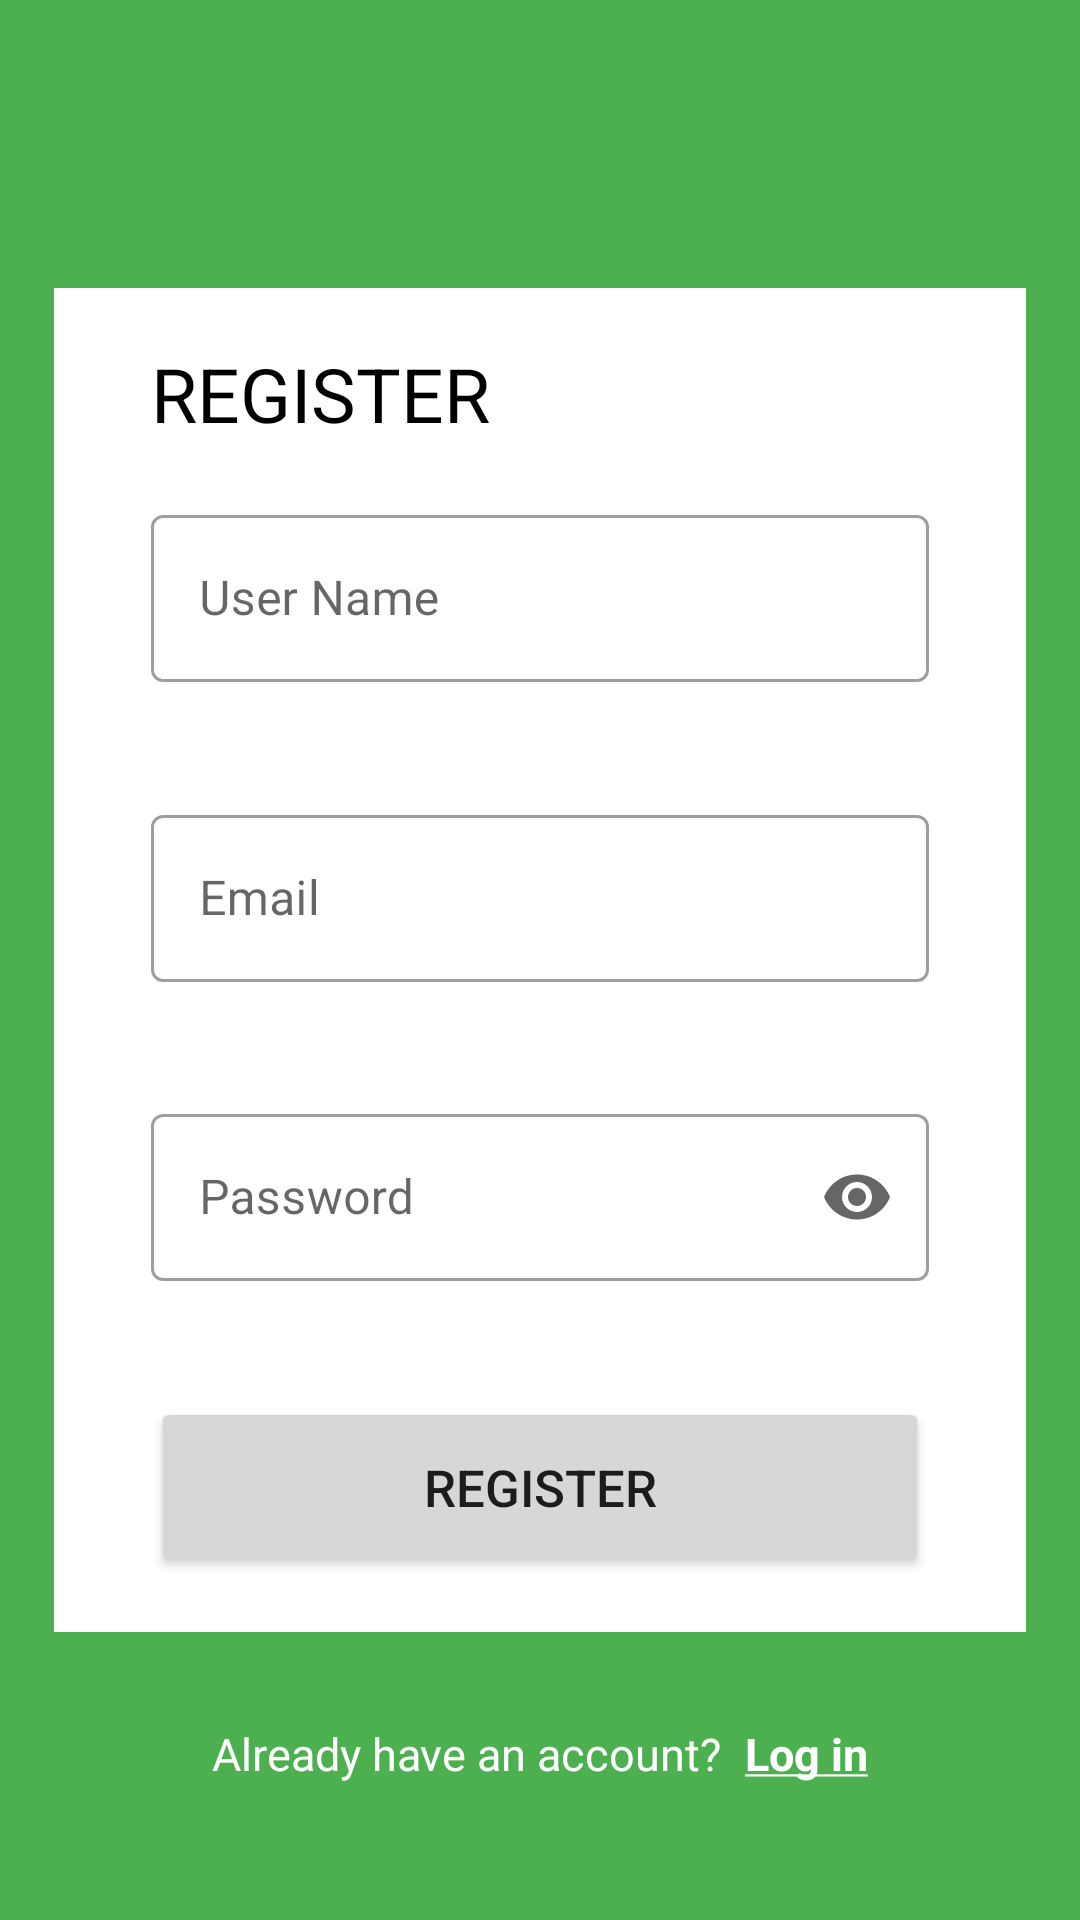

Produce the Android XML layout that renders to this screen, including the resource entries it uses.
<!-- AndroidManifest.xml: application theme Theme.LocationTracker -->
<!-- res/layout/fragment_registration.xml -->
<?xml version="1.0" encoding="utf-8"?>
<androidx.constraintlayout.widget.ConstraintLayout xmlns:android="http://schemas.android.com/apk/res/android"
    xmlns:app="http://schemas.android.com/apk/res-auto"
    xmlns:tools="http://schemas.android.com/tools"
    android:layout_width="match_parent"
    android:layout_height="match_parent"
    android:background="@color/green_500"
    tools:context=".ui.auth.registration.RegistrationFragment">

    <androidx.constraintlayout.widget.Guideline
        android:id="@+id/register_parent_guide_line_start"
        android:layout_width="0dp"
        android:layout_height="0dp"
        android:orientation="vertical"
        app:layout_constraintGuide_percent="0.05" />

    <androidx.constraintlayout.widget.Guideline
        android:id="@+id/register_parent_guide_line_end"
        android:layout_width="0dp"
        android:layout_height="0dp"
        android:orientation="vertical"
        app:layout_constraintGuide_percent="0.95" />

    <androidx.constraintlayout.widget.Guideline
        android:id="@+id/register_parent_guide_line_top"
        android:layout_width="0dp"
        android:layout_height="0dp"
        android:orientation="horizontal"
        app:layout_constraintGuide_percent="0.15" />

    <androidx.constraintlayout.widget.Guideline
        android:id="@+id/register_parent_guide_line_bottom"
        android:layout_width="0dp"
        android:layout_height="0dp"
        android:orientation="horizontal"
        app:layout_constraintGuide_percent="0.85" />

    <androidx.constraintlayout.widget.ConstraintLayout
        android:id="@+id/register_child_constraint"
        android:layout_width="0dp"
        android:layout_height="0dp"
        android:background="@color/white"
        app:layout_constraintBottom_toTopOf="@id/register_parent_guide_line_bottom"
        app:layout_constraintEnd_toStartOf="@id/register_parent_guide_line_end"
        app:layout_constraintStart_toEndOf="@id/register_parent_guide_line_start"
        app:layout_constraintTop_toBottomOf="@id/register_parent_guide_line_top">

        <androidx.constraintlayout.widget.Guideline
            android:id="@+id/register_guide_line_1"
            android:layout_width="0dp"
            android:layout_height="0dp"
            android:orientation="vertical"
            app:layout_constraintGuide_percent="0.1" />

        <androidx.constraintlayout.widget.Guideline
            android:id="@+id/register_guide_line_2"
            android:layout_width="0dp"
            android:layout_height="0dp"
            android:orientation="vertical"
            app:layout_constraintGuide_percent="0.9" />

        <TextView
            android:id="@+id/register_txt"
            android:layout_width="wrap_content"
            android:layout_height="wrap_content"
            android:text="@string/register_uppercase"
            android:textColor="@color/black"
            android:textSize="25sp"
            app:layout_constraintBottom_toTopOf="@id/register_layout_user_name"
            app:layout_constraintStart_toEndOf="@id/register_guide_line_1"
            app:layout_constraintTop_toTopOf="parent" />

        <com.google.android.material.textfield.TextInputLayout
            android:id="@+id/register_layout_user_name"
            style="@style/Widget.MaterialComponents.TextInputLayout.OutlinedBox"
            android:layout_width="0dp"
            android:layout_height="wrap_content"
            android:hint="@string/user_name"
            app:errorEnabled="true"
            app:layout_constraintBottom_toTopOf="@id/register_layout_email"
            app:layout_constraintEnd_toStartOf="@id/register_guide_line_2"
            app:layout_constraintStart_toEndOf="@id/register_guide_line_1"
            app:layout_constraintTop_toBottomOf="@id/register_txt">

            <com.google.android.material.textfield.TextInputEditText
                android:id="@+id/register_edit_text_user_name"
                android:layout_width="match_parent"
                android:layout_height="wrap_content"
                android:inputType="text" />

        </com.google.android.material.textfield.TextInputLayout>

        <com.google.android.material.textfield.TextInputLayout
            android:id="@+id/register_layout_email"
            style="@style/Widget.MaterialComponents.TextInputLayout.OutlinedBox"
            android:layout_width="0dp"
            android:layout_height="wrap_content"
            android:hint="@string/email"
            app:errorEnabled="true"
            app:layout_constraintBottom_toTopOf="@id/register_layout_password"
            app:layout_constraintEnd_toStartOf="@id/register_guide_line_2"
            app:layout_constraintStart_toEndOf="@id/register_guide_line_1"
            app:layout_constraintTop_toBottomOf="@id/register_layout_user_name">

            <com.google.android.material.textfield.TextInputEditText
                android:id="@+id/register_edit_text_user_email"
                android:layout_width="match_parent"
                android:layout_height="wrap_content"
                android:inputType="text" />

        </com.google.android.material.textfield.TextInputLayout>

        <com.google.android.material.textfield.TextInputLayout
            android:id="@+id/register_layout_password"
            style="@style/Widget.MaterialComponents.TextInputLayout.OutlinedBox"
            android:layout_width="0dp"
            android:layout_height="wrap_content"
            android:hint="@string/password"
            app:endIconMode="password_toggle"
            app:errorEnabled="true"
            app:layout_constraintBottom_toTopOf="@id/register_btn"
            app:layout_constraintEnd_toStartOf="@id/register_guide_line_2"
            app:layout_constraintStart_toEndOf="@id/register_guide_line_1"
            app:layout_constraintTop_toBottomOf="@id/register_layout_email">

            <com.google.android.material.textfield.TextInputEditText
                android:id="@+id/register_edit_text_password"
                android:layout_width="match_parent"
                android:layout_height="wrap_content"
                android:inputType="textPassword" />

        </com.google.android.material.textfield.TextInputLayout>

        <Button
            android:id="@+id/register_btn"
            android:layout_width="0dp"
            android:layout_height="60dp"
            android:text="@string/register_uppercase"
            android:textSize="17sp"
            app:layout_constraintBottom_toBottomOf="parent"
            app:layout_constraintEnd_toStartOf="@id/register_guide_line_2"
            app:layout_constraintStart_toEndOf="@id/register_guide_line_1"
            app:layout_constraintTop_toBottomOf="@id/register_layout_password" />


        <ProgressBar
            android:id="@+id/register_progress_bar"
            android:layout_width="wrap_content"
            android:layout_height="wrap_content"
            android:alpha="0"
            app:layout_constraintBottom_toBottomOf="parent"
            app:layout_constraintEnd_toEndOf="parent"
            app:layout_constraintStart_toStartOf="parent"
            app:layout_constraintTop_toTopOf="parent" />

    </androidx.constraintlayout.widget.ConstraintLayout>

    <TextView
        android:id="@+id/have_account_txt"
        android:layout_width="wrap_content"
        android:layout_height="wrap_content"
        android:layout_marginEnd="8dp"
        android:text="@string/have_account"
        android:textColor="@color/white"
        android:textSize="15sp"
        app:layout_constraintBottom_toBottomOf="parent"
        app:layout_constraintEnd_toStartOf="@id/register_log_in_txt"
        app:layout_constraintHorizontal_chainStyle="packed"
        app:layout_constraintStart_toEndOf="@id/register_parent_guide_line_start"
        app:layout_constraintTop_toBottomOf="@id/register_child_constraint"
        app:layout_constraintVertical_bias="0.4" />

    <TextView
        android:id="@+id/register_log_in_txt"
        android:layout_width="wrap_content"
        android:layout_height="wrap_content"
        android:text="@string/login_underlined"
        android:textColor="@color/white"
        android:textSize="15sp"
        android:textStyle="bold"
        app:layout_constraintBaseline_toBaselineOf="@id/have_account_txt"
        app:layout_constraintEnd_toStartOf="@id/register_parent_guide_line_end"
        app:layout_constraintStart_toEndOf="@id/have_account_txt" />

</androidx.constraintlayout.widget.ConstraintLayout>
<!-- resources referenced by this layout -->
<resources>
  <color name="black">#FF000000</color>
  <color name="green_500">#4CAF50</color>
  <color name="white">#FFFFFFFF</color>
  <string name="email">Email</string>
  <string name="have_account">Already have an account?</string>
  <string name="login_underlined"><u>Log in</u></string>
  <string name="password">Password</string>
  <string name="register_uppercase">REGISTER</string>
  <string name="user_name">User Name</string>
  <style name="Theme.LocationTracker" parent="Theme.MaterialComponents.DayNight.NoActionBar">
          
          <item name="colorPrimary">@color/green_500</item>
          <item name="colorPrimaryVariant">@color/green_700</item>
          <item name="colorOnPrimary">@color/white</item>
          
          <item name="colorSecondary">@color/green_500</item>
          <item name="colorSecondaryVariant">@color/yellow_200</item>
          <item name="colorOnSecondary">@color/black</item>
          
          <item name="android:statusBarColor" tools:targetApi="l">?attr/colorPrimaryVariant</item>
          
      </style>
  <color name="green_700">#388E3C</color>
  <color name="yellow_200">#FFF59D</color>
</resources>
